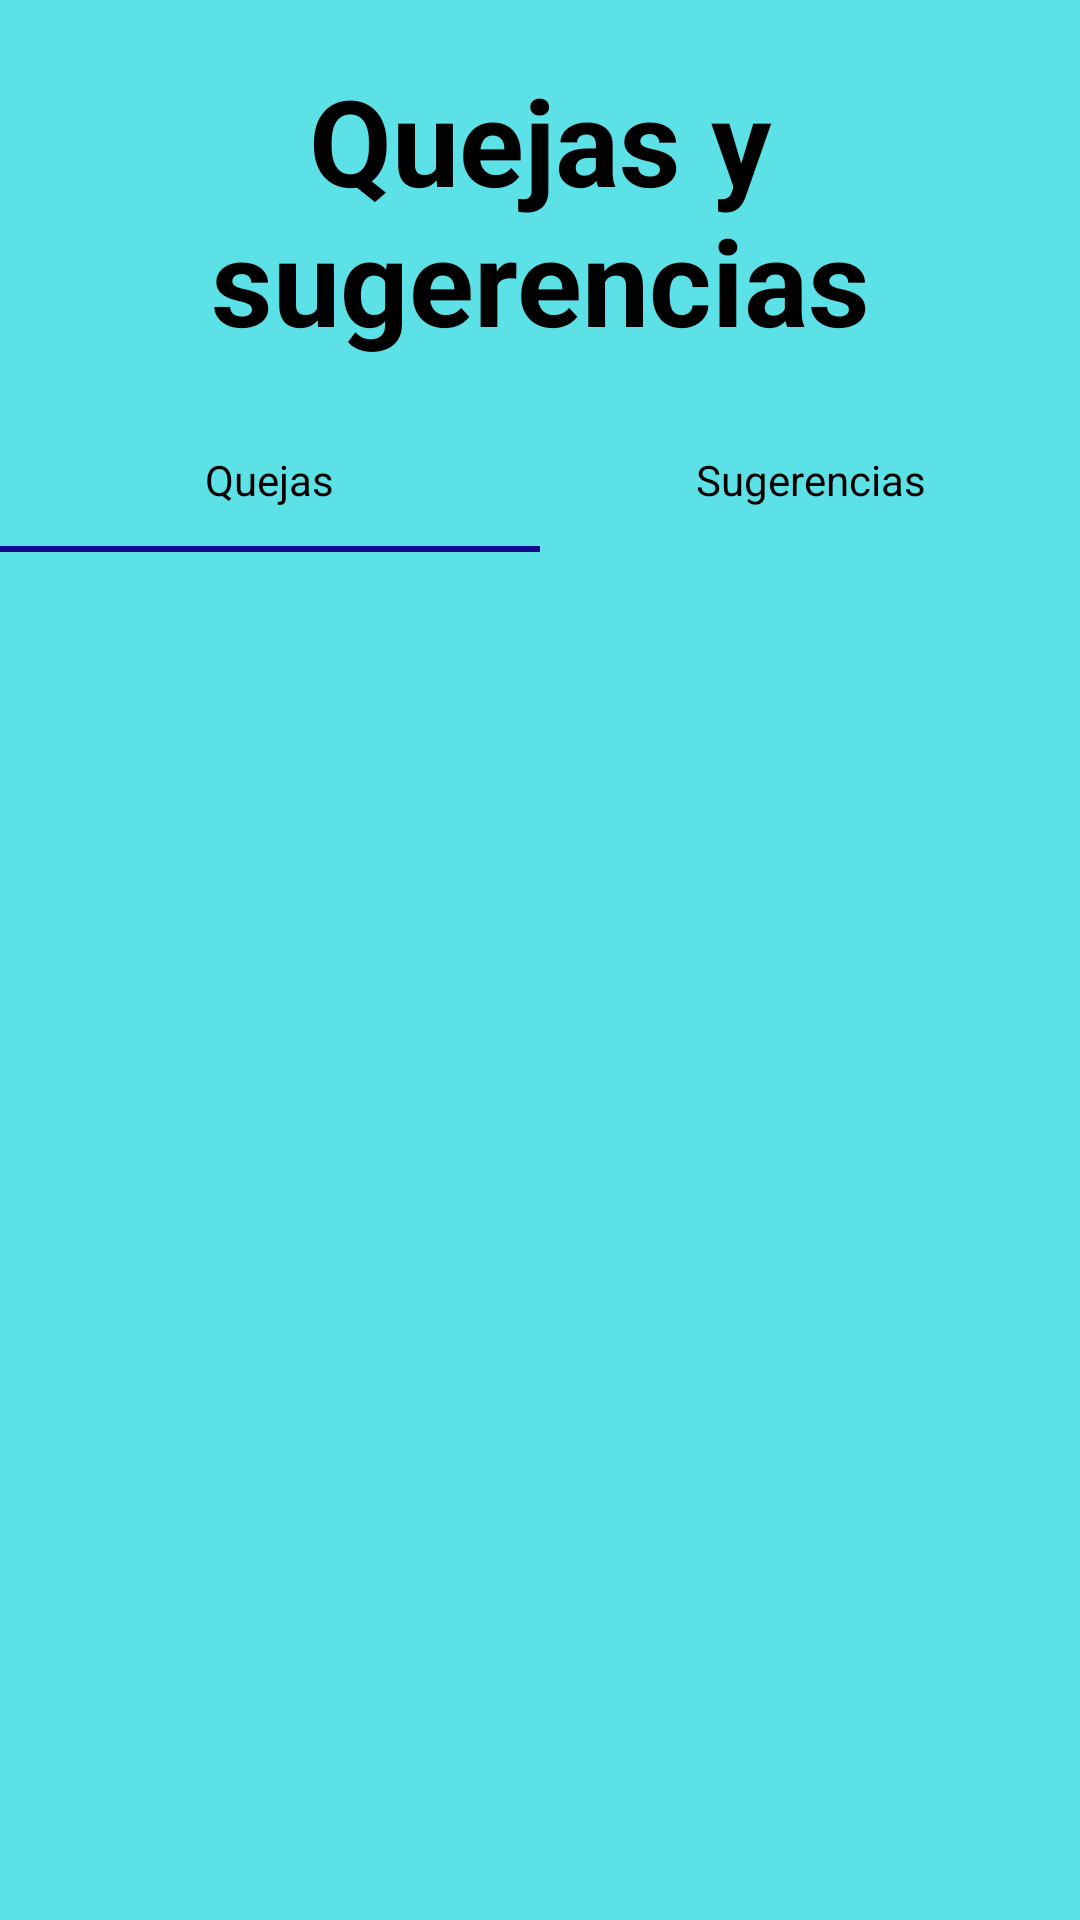

Reconstruct the res/layout file that produces this screen, plus the resources it refers to.
<!-- AndroidManifest.xml: application theme Tema -->
<!-- res/layout/ver_quejas_y_sugerencias.xml -->
<?xml version="1.0" encoding="utf-8"?>
<LinearLayout xmlns:android="http://schemas.android.com/apk/res/android"
    xmlns:app="http://schemas.android.com/apk/res-auto"
    xmlns:tools="http://schemas.android.com/tools"
    android:layout_width="match_parent"
    android:layout_height="match_parent"
    android:background="@color/Fondo"
    android:orientation="vertical"
    tools:context=".VerQuejasYSugerencias">

    <TextView
        android:layout_width="match_parent"
        android:layout_height="wrap_content"
        android:layout_marginHorizontal="16dp"
        android:layout_marginTop="20dp"
        android:gravity="center"
        android:text="@string/VerQuejas"
        android:textColor="@android:color/black"
        android:textSize="40sp"
        android:textStyle="bold" />

    <com.google.android.material.tabs.TabLayout
        android:id="@+id/Tab"
        android:layout_width="match_parent"
        android:layout_height="wrap_content"
        android:layout_marginTop="16dp"
        app:tabIndicatorAnimationMode="elastic"
        app:tabTextAppearance="@android:style/TextAppearance.Widget.TabWidget"
        app:tabTextColor="@android:color/black">

        <com.google.android.material.tabs.TabItem
            android:layout_width="wrap_content"
            android:layout_height="wrap_content"
            android:text="@string/Quejas" />

        <com.google.android.material.tabs.TabItem
            android:layout_width="wrap_content"
            android:layout_height="wrap_content"
            android:text="@string/Sugerencias" />
    </com.google.android.material.tabs.TabLayout>

    <androidx.viewpager.widget.ViewPager
        android:id="@+id/ViewPager_Vista"
        android:layout_width="match_parent"
        android:layout_height="0dp"
        android:layout_weight="1"
        tools:ignore="SpeakableTextPresentCheck" />
</LinearLayout>
<!-- resources referenced by this layout -->
<resources>
  <color name="Fondo">#5CE1E6</color>
  <string name="Quejas">Quejas</string>
  <string name="Sugerencias">Sugerencias</string>
  <string name="VerQuejas">Quejas y sugerencias</string>
  <style name="Tema" parent="Theme.AppCompat.Light.DarkActionBar">
          <item name="colorPrimary">@color/Azul</item>
          <item name="colorPrimaryDark">@android:color/black</item>
          <item name="buttonStyle">@style/Boton</item>
          <item name="colorAccent">@color/Azul</item>
      </style>
  <color name="Azul">#120A8F</color>
  <style name="Boton" parent="Widget.AppCompat.Button">
          <item name="android:textAllCaps">false</item>
      </style>
</resources>
